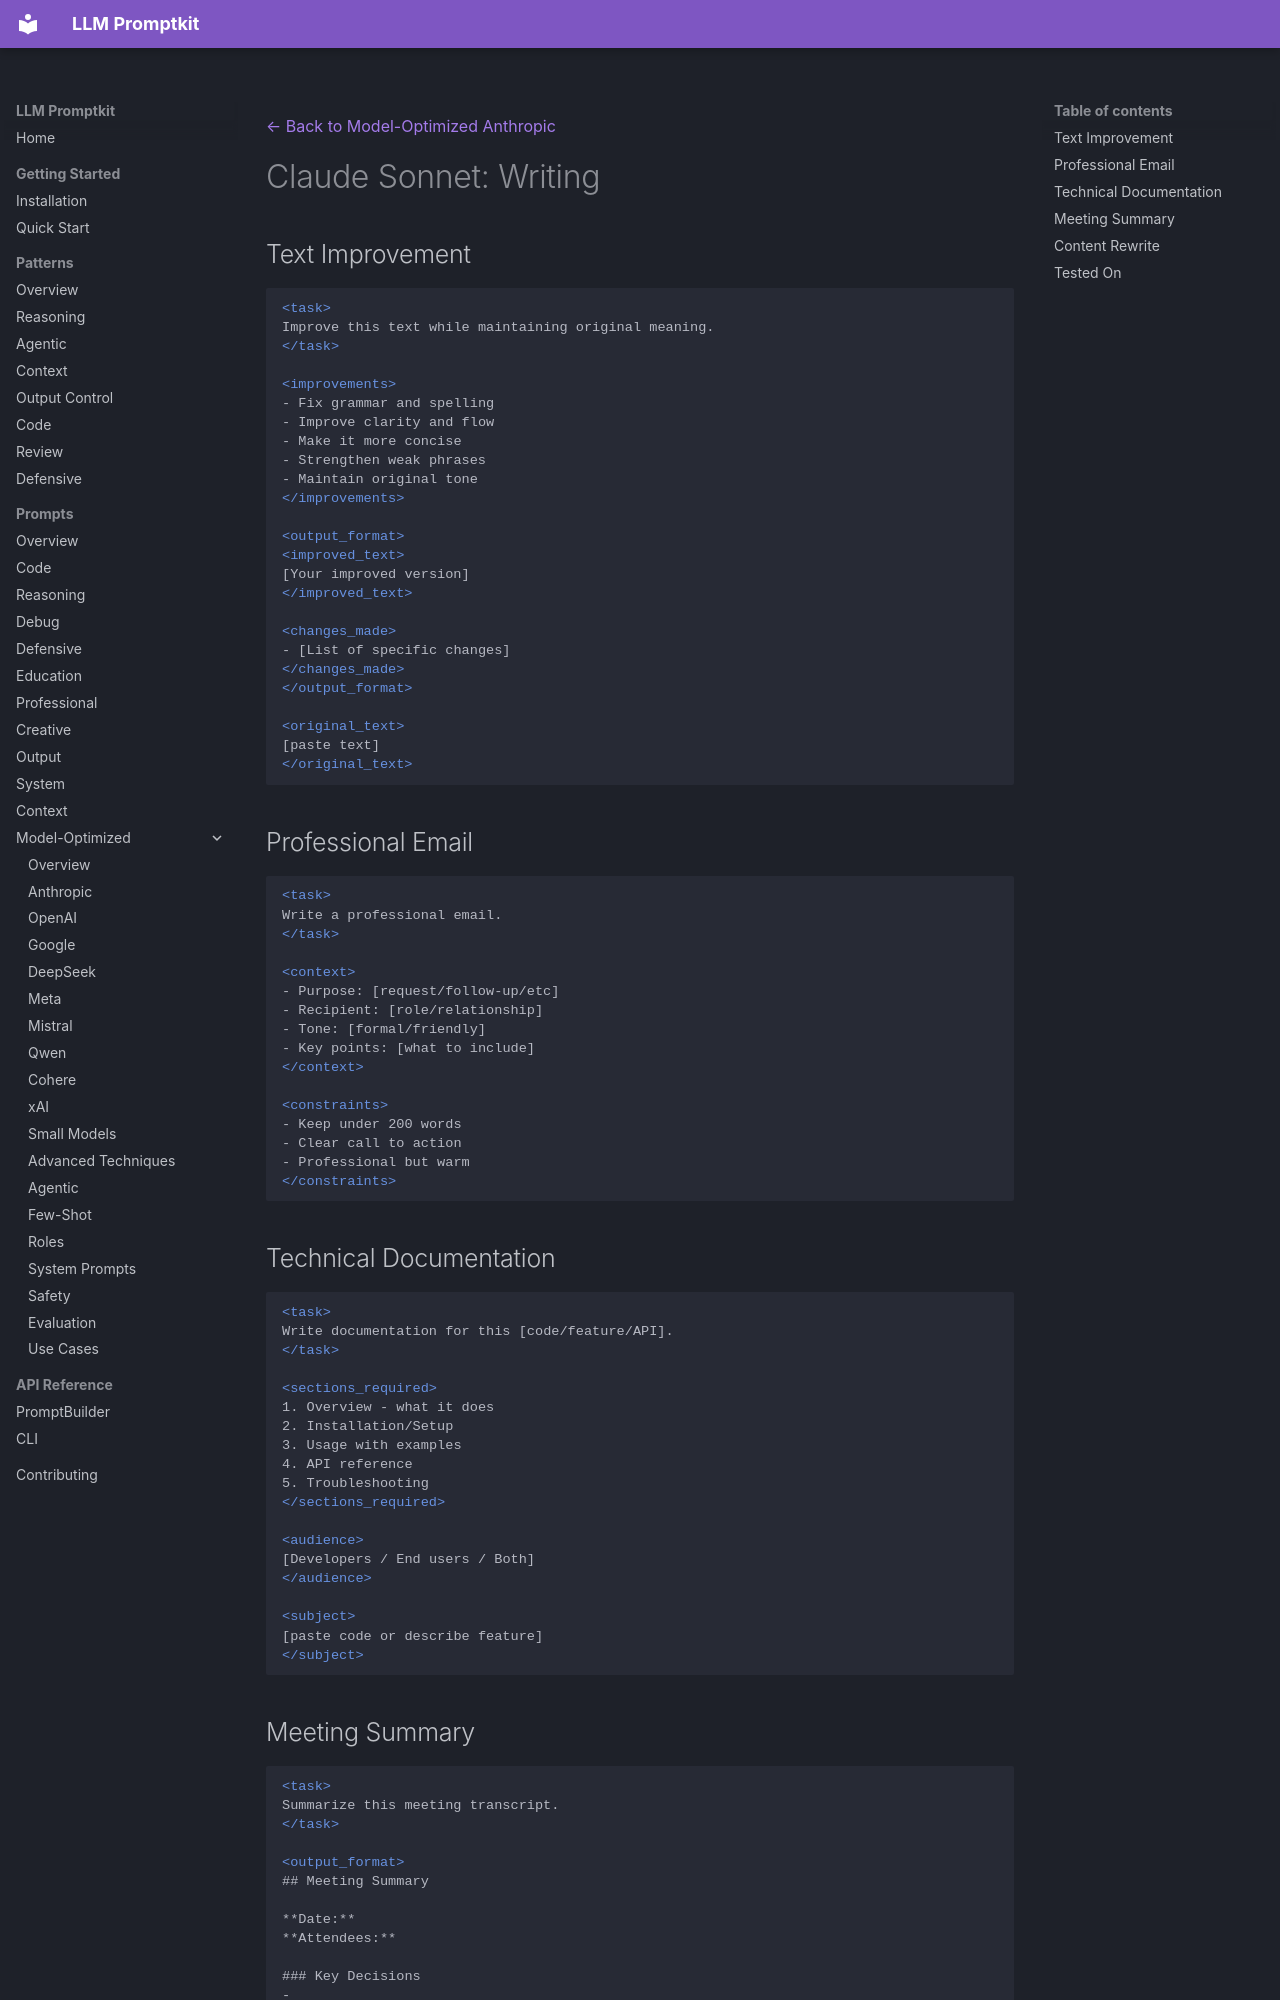

repository: Petsku01/promptkit · page: prompts/model-optimized/anthropic/claude-3-sonnet-writing/index.html · generator: mkdocs

---
category: "model-optimized"
title: "Claude Sonnet: Writing"
subcategory: "anthropic"
model: "claude-3-sonnet"
---
[← Back to Model-Optimized Anthropic](../index.md)

# Claude Sonnet: Writing

## Text Improvement

```xml
<task>
Improve this text while maintaining original meaning.
</task>

<improvements>
- Fix grammar and spelling
- Improve clarity and flow
- Make it more concise
- Strengthen weak phrases
- Maintain original tone
</improvements>

<output_format>
<improved_text>
[Your improved version]
</improved_text>

<changes_made>
- [List of specific changes]
</changes_made>
</output_format>

<original_text>
[paste text]
</original_text>
```

## Professional Email

```xml
<task>
Write a professional email.
</task>

<context>
- Purpose: [request/follow-up/etc]
- Recipient: [role/relationship]
- Tone: [formal/friendly]
- Key points: [what to include]
</context>

<constraints>
- Keep under 200 words
- Clear call to action
- Professional but warm
</constraints>
```

## Technical Documentation

```xml
<task>
Write documentation for this [code/feature/API].
</task>

<sections_required>
1. Overview - what it does
2. Installation/Setup
3. Usage with examples
4. API reference
5. Troubleshooting
</sections_required>

<audience>
[Developers / End users / Both]
</audience>

<subject>
[paste code or describe feature]
</subject>
```
